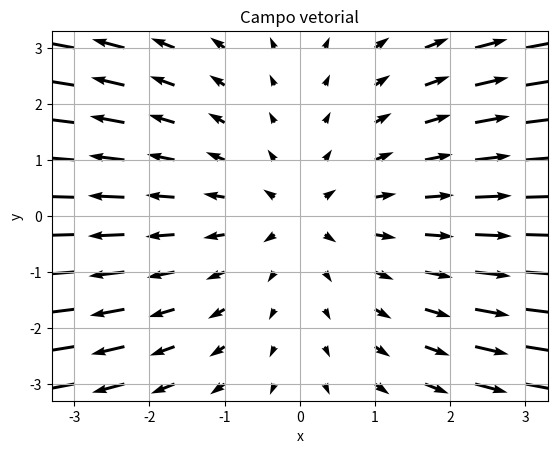

This figure's Python source:
import numpy as np
import matplotlib.pyplot as plt
import math

# Define the vector-valued function in 2D
def vector_field(x, y):
    r = np.sqrt(x**2+y**2)
    u1x = X + x/r
    u2y = y/r

    return u1x, u2y

n = 3

x = np.linspace(-n, n, 10)
y = np.linspace(-n, n, 10)
X, Y = np.meshgrid(x, y)

U1, U2 = vector_field(X, Y)

plt.quiver(X, Y, U1, U2)

plt.xlabel('x')
plt.ylabel('y')

plt.title('Campo vetorial')
plt.grid(True)
plt.show()
